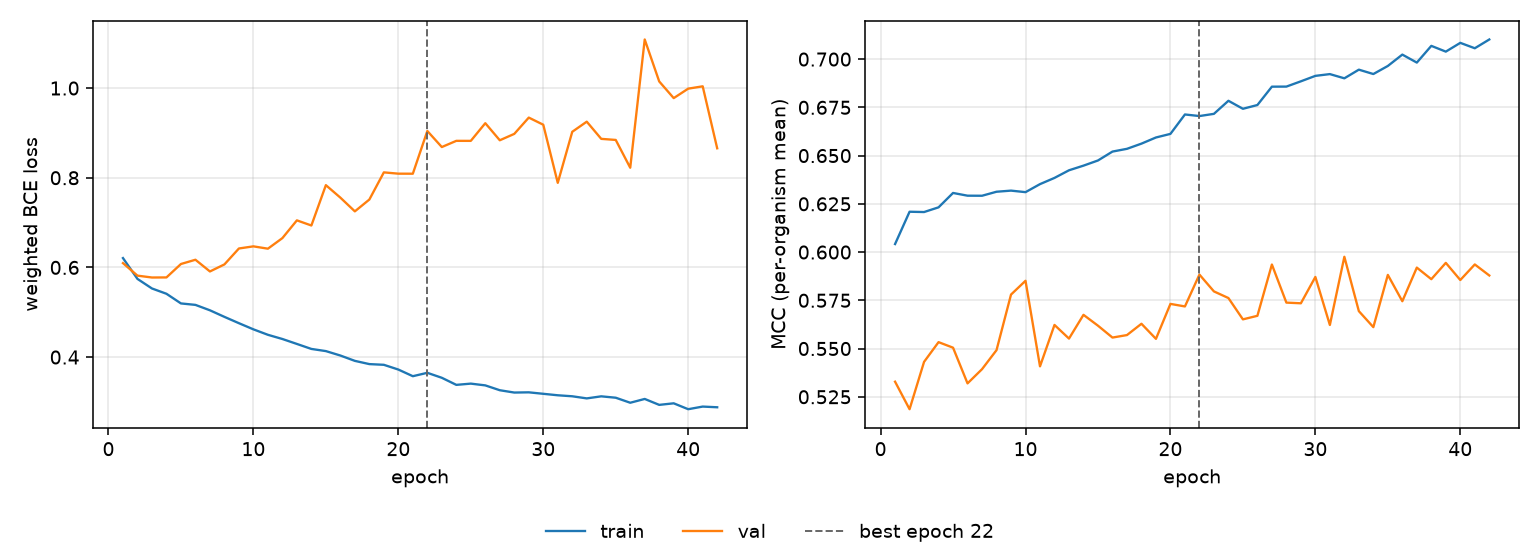

The file beside this chart, header and first rows:
epoch, tr_loss, vl_loss, tr_mcc, vl_mcc, is_best
1, 0.6208, 0.6096, 0.6042, 0.5328, False
2, 0.5744, 0.5817, 0.6209, 0.5186, False
3, 0.553, 0.5775, 0.6207, 0.5431, False
4, 0.5412, 0.5777, 0.6232, 0.5533, False
5, 0.5197, 0.6076, 0.6306, 0.5504, False
6, 0.5164, 0.6171, 0.6292, 0.5319, False
7, 0.5043, 0.591, 0.6292, 0.5393, False
8, 0.4897, 0.6067, 0.6313, 0.5492, False
9, 0.4756, 0.6422, 0.6318, 0.578, False
10, 0.4619, 0.647, 0.631, 0.5851, False
11, 0.4497, 0.6418, 0.6352, 0.5408, False
12, 0.4403, 0.6654, 0.6384, 0.5622, False
13, 0.4293, 0.7049, 0.6424, 0.5552, False
14, 0.4182, 0.6935, 0.6448, 0.5675, False
15, 0.4133, 0.7835, 0.6475, 0.5618, False
16, 0.4035, 0.7556, 0.6521, 0.5557, False
17, 0.3916, 0.725, 0.6535, 0.557, False
18, 0.3844, 0.7514, 0.6562, 0.5628, False
19, 0.3828, 0.812, 0.6594, 0.555, False
20, 0.3722, 0.8091, 0.6613, 0.5731, False
21, 0.3574, 0.809, 0.6713, 0.5718, False
22, 0.3649, 0.9043, 0.6705, 0.5883, True
23, 0.3538, 0.8685, 0.6716, 0.5796, False
24, 0.338, 0.8823, 0.6784, 0.5762, False
25, 0.3408, 0.8822, 0.6743, 0.5651, False
26, 0.3369, 0.9217, 0.6762, 0.567, False
27, 0.3261, 0.8836, 0.6857, 0.5935, False
28, 0.3209, 0.8978, 0.6858, 0.5738, False
29, 0.3214, 0.9341, 0.6885, 0.5735, False
30, 0.3181, 0.9182, 0.6913, 0.5871, False
31, 0.3148, 0.7886, 0.6922, 0.5622, False
32, 0.3126, 0.9025, 0.69, 0.5975, False
33, 0.3079, 0.925, 0.6945, 0.5694, False
34, 0.3125, 0.8867, 0.6923, 0.5611, False
35, 0.3094, 0.8843, 0.6965, 0.5882, False
36, 0.2982, 0.8223, 0.7023, 0.5745, False
37, 0.3066, 1.108, 0.6982, 0.5919, False
38, 0.2934, 1.015, 0.7069, 0.5859, False
39, 0.2969, 0.9776, 0.7039, 0.5944, False
40, 0.2837, 0.9987, 0.7084, 0.5855, False
41, 0.2896, 1.004, 0.7056, 0.5936, False
42, 0.2881, 0.8657, 0.7102, 0.5879, False
